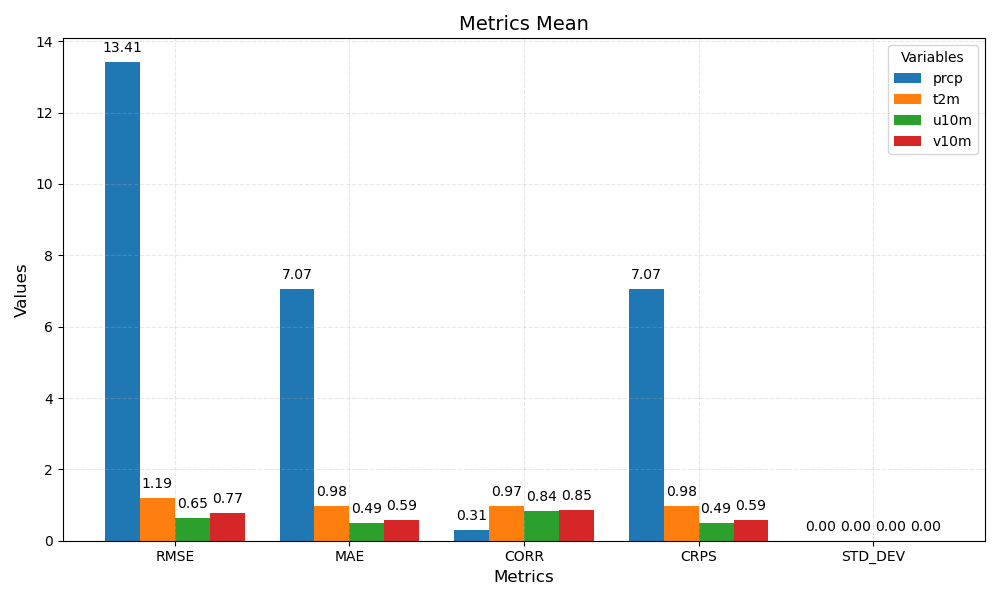

Source data for this figure (header and first rows):
metric	prcp	t2m	u10m	v10m
RMSE	13.41	1.19	0.65	0.77
MAE	7.07	0.98	0.49	0.59
CORR	0.31	0.97	0.84	0.85
CRPS	7.07	0.98	0.49	0.59
STD_DEV	0.00	0.00	0.00	0.00
